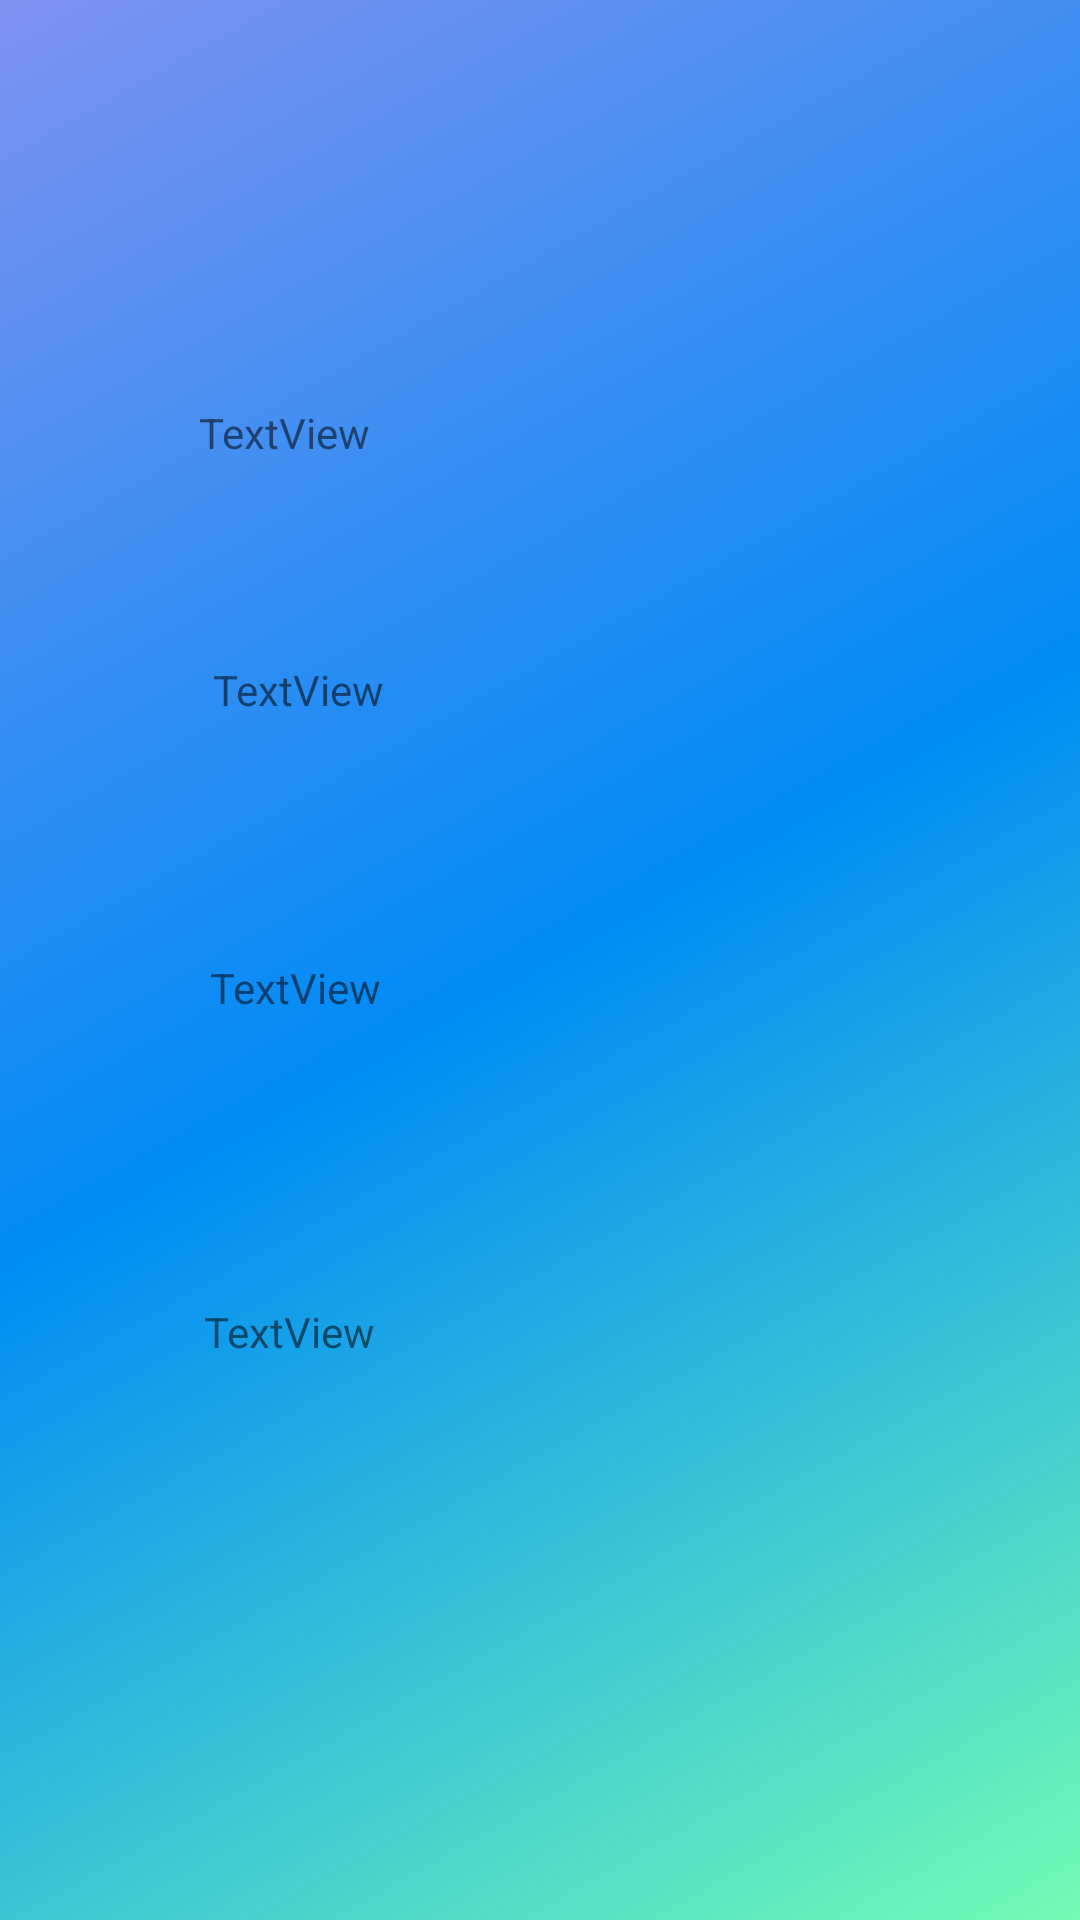

The Android layout XML behind this screen, and the referenced resources:
<!-- AndroidManifest.xml: application theme AppTheme -->
<!-- res/layout/activity_about_us.xml -->
<?xml version="1.0" encoding="utf-8"?>
<android.support.constraint.ConstraintLayout xmlns:android="http://schemas.android.com/apk/res/android"
    xmlns:app="http://schemas.android.com/apk/res-auto"
    xmlns:tools="http://schemas.android.com/tools"
    android:layout_width="match_parent"
    android:layout_height="match_parent"
    tools:context=".AboutUs">

    <ImageView
        android:id="@+id/AboutUs_Fabio_image"
        android:layout_width="108dp"
        android:layout_height="96dp"
        android:layout_marginStart="8dp"
        android:layout_marginLeft="8dp"
        android:layout_marginTop="8dp"
        android:layout_marginEnd="8dp"
        android:layout_marginRight="8dp"
        android:layout_marginBottom="8dp"
        app:layout_constraintBottom_toBottomOf="parent"
        app:layout_constraintEnd_toEndOf="parent"
        app:layout_constraintHorizontal_bias="0.087"
        app:layout_constraintStart_toStartOf="parent"
        app:layout_constraintTop_toTopOf="parent"
        app:layout_constraintVertical_bias="0.155"
        tools:srcCompat="@tools:sample/avatars" />

    <ImageView
        android:id="@+id/AboutUs_Alessandro_image"
        android:layout_width="99dp"
        android:layout_height="101dp"
        android:layout_marginStart="8dp"
        android:layout_marginLeft="8dp"
        android:layout_marginTop="8dp"
        android:layout_marginEnd="8dp"
        android:layout_marginRight="8dp"
        android:layout_marginBottom="8dp"
        app:layout_constraintBottom_toBottomOf="parent"
        app:layout_constraintEnd_toEndOf="parent"
        app:layout_constraintHorizontal_bias="0.972"
        app:layout_constraintStart_toStartOf="parent"
        app:layout_constraintTop_toTopOf="parent"
        app:layout_constraintVertical_bias="0.356"
        tools:srcCompat="@tools:sample/avatars" />

    <ImageView
        android:id="@+id/AboutUs_Marion_image"
        android:layout_width="113dp"
        android:layout_height="115dp"
        android:layout_marginStart="8dp"
        android:layout_marginLeft="8dp"
        android:layout_marginTop="8dp"
        android:layout_marginEnd="8dp"
        android:layout_marginRight="8dp"
        android:layout_marginBottom="8dp"
        app:layout_constraintBottom_toBottomOf="parent"
        app:layout_constraintEnd_toEndOf="parent"
        app:layout_constraintHorizontal_bias="0.088"
        app:layout_constraintStart_toStartOf="parent"
        app:layout_constraintTop_toTopOf="parent"
        app:layout_constraintVertical_bias="0.605"
        tools:srcCompat="@tools:sample/avatars" />

    <ImageView
        android:id="@+id/AboutUs_Vincent_image"
        android:layout_width="105dp"
        android:layout_height="127dp"
        android:layout_marginStart="8dp"
        android:layout_marginLeft="8dp"
        android:layout_marginTop="8dp"
        android:layout_marginEnd="8dp"
        android:layout_marginRight="8dp"
        android:layout_marginBottom="8dp"
        app:layout_constraintBottom_toBottomOf="parent"
        app:layout_constraintEnd_toEndOf="parent"
        app:layout_constraintHorizontal_bias="0.975"
        app:layout_constraintStart_toStartOf="parent"
        app:layout_constraintTop_toTopOf="parent"
        app:layout_constraintVertical_bias="0.891"
        tools:srcCompat="@tools:sample/avatars" />

    <TextView
        android:id="@+id/AboutUs_Fabio_text"
        android:layout_width="246dp"
        android:layout_height="85dp"
        android:layout_marginStart="8dp"
        android:layout_marginLeft="8dp"
        android:layout_marginTop="8dp"
        android:layout_marginEnd="8dp"
        android:layout_marginRight="8dp"
        android:layout_marginBottom="8dp"
        android:text="TextView"
        app:layout_constraintBottom_toBottomOf="parent"
        app:layout_constraintEnd_toEndOf="parent"
        app:layout_constraintHorizontal_bias="0.946"
        app:layout_constraintStart_toStartOf="parent"
        app:layout_constraintTop_toTopOf="parent"
        app:layout_constraintVertical_bias="0.152" />

    <TextView
        android:id="@+id/AboutUs_Alessandro_text"
        android:layout_width="224dp"
        android:layout_height="85dp"
        android:layout_marginStart="8dp"
        android:layout_marginLeft="8dp"
        android:layout_marginTop="8dp"
        android:layout_marginEnd="8dp"
        android:layout_marginRight="8dp"
        android:layout_marginBottom="8dp"
        android:text="TextView"
        app:layout_constraintBottom_toBottomOf="parent"
        app:layout_constraintEnd_toEndOf="parent"
        app:layout_constraintHorizontal_bias="0.146"
        app:layout_constraintStart_toStartOf="parent"
        app:layout_constraintTop_toTopOf="parent"
        app:layout_constraintVertical_bias="0.347" />

    <TextView
        android:id="@+id/AboutUs_Marion_text"
        android:layout_width="242dp"
        android:layout_height="90dp"
        android:layout_marginStart="8dp"
        android:layout_marginLeft="8dp"
        android:layout_marginTop="8dp"
        android:layout_marginEnd="8dp"
        android:layout_marginRight="8dp"
        android:layout_marginBottom="8dp"
        android:text="TextView"
        app:layout_constraintBottom_toBottomOf="parent"
        app:layout_constraintEnd_toEndOf="parent"
        app:layout_constraintHorizontal_bias="0.947"
        app:layout_constraintStart_toStartOf="parent"
        app:layout_constraintTop_toTopOf="parent"
        app:layout_constraintVertical_bias="0.58" />

    <TextView
        android:id="@+id/AboutUs_Vincent_text"
        android:layout_width="241dp"
        android:layout_height="82dp"
        android:layout_marginStart="8dp"
        android:layout_marginLeft="8dp"
        android:layout_marginTop="8dp"
        android:layout_marginEnd="8dp"
        android:layout_marginRight="8dp"
        android:layout_marginBottom="8dp"
        android:text="TextView"
        app:layout_constraintBottom_toBottomOf="parent"
        app:layout_constraintEnd_toEndOf="parent"
        app:layout_constraintHorizontal_bias="0.051"
        app:layout_constraintStart_toStartOf="parent"
        app:layout_constraintTop_toTopOf="parent"
        app:layout_constraintVertical_bias="0.829" />
</android.support.constraint.ConstraintLayout>
<!-- resources referenced by this layout -->
<resources>
  <style name="AppTheme" parent="Theme.AppCompat.Light.DarkActionBar">
          <item name="android:windowBackground">@drawable/gradient_background</item>
          <item name="colorPrimary">@color/colorPrimary</item>
          <item name="colorPrimaryDark">@color/colorPrimaryDark</item>
          <item name="buttonStyle">@color/buttonColorDarkBlue</item>
          <item name="android:paddingTop">10dp</item>
          <item name="android:paddingBottom">10dp</item>
          <item name="android:paddingLeft">10dp</item>
          <item name="android:paddingRight">10dp</item>
  
  
      </style>
  <!-- drawable gradient_background (drawable) -->
  <?xml version="1.0" encoding="utf-8"?>
  <selector xmlns:android="http://schemas.android.com/apk/res/android">
      <item>
          <shape
              android:shape="rectangle">
  
              <gradient
                  android:startColor="#B93FFA9A"
                  android:centerColor="#008BF5"
                  android:endColor="#7F92F0"
                  android:angle="135"/>
  
          </shape>
      </item>
  </selector>
  <color name="colorPrimary">#039BE5</color>
  <color name="colorPrimaryDark">#0288D1</color>
  <color name="buttonColorDarkBlue">#1976D2</color>
</resources>
